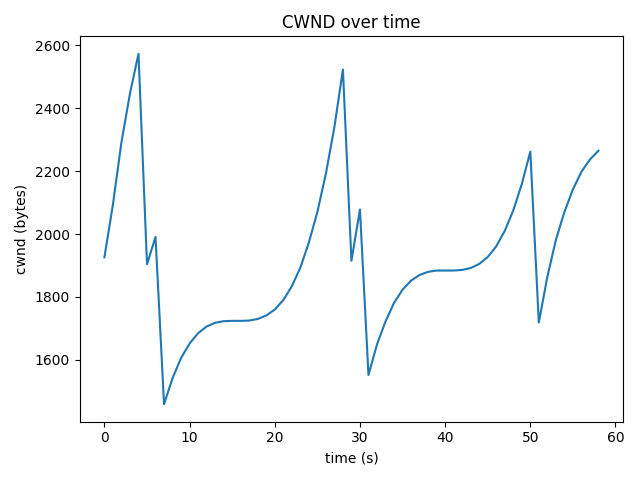

The file beside this chart, header and first rows:
time_s, cwnd_bytes, rtt_ms
0.0, 1926, 14.35
1.0, 2094, 14.19
2.0, 2292, 26.84
3.0, 2447, 32.15
4.0, 2573, 36.65
5.0, 1904, 36.26
6.0, 1991, 33.55
7.0, 1459, 19.82
8.0, 1542, 22.21
9.0, 1606, 21.41
10.0, 1652, 26.51
11.0, 1685, 21.89
12.0, 1706, 18.9
13.0, 1718, 14.02
14.0, 1723, 26.86
15.0, 1724, 20.42
16.0, 1724, 18.54
17.0, 1725, 17
18.0, 1730, 21.81
19.0, 1741, 17.69
20.0, 1760, 21.62
21.0, 1790, 26.45
22.0, 1834, 21.73
23.0, 1893, 22.16
24.0, 1973, 22.98
25.0, 2070, 30.57
26.0, 2192, 28.07
27.0, 2340, 22.44
28.0, 2523, 16.82
29.0, 1915, 23.07
30.0, 2078, 20.4
31.0, 1552, 13.96
32.0, 1649, 14.04
33.0, 1722, 23.25
34.0, 1781, 16.8
35.0, 1823, 17.8
36.0, 1852, 30.19
37.0, 1870, 26.11
38.0, 1880, 24.81
39.0, 1884, 27.75
40.0, 1884, 19.59
41.0, 1884, 15.99
42.0, 1886, 23.99
43.0, 1892, 18.65
44.0, 1905, 17.07
45.0, 1927, 20.64
46.0, 1961, 28.58
47.0, 2010, 19.52
48.0, 2075, 26.69
49.0, 2159, 25.41
50.0, 2262, 17.59
51.0, 1719, 16.3
52.0, 1864, 18.12
53.0, 1981, 29.58
54.0, 2070, 22.43
55.0, 2142, 32.24
56.0, 2198, 17.84
57.0, 2237, 18.43
58.0, 2265, 34.83
